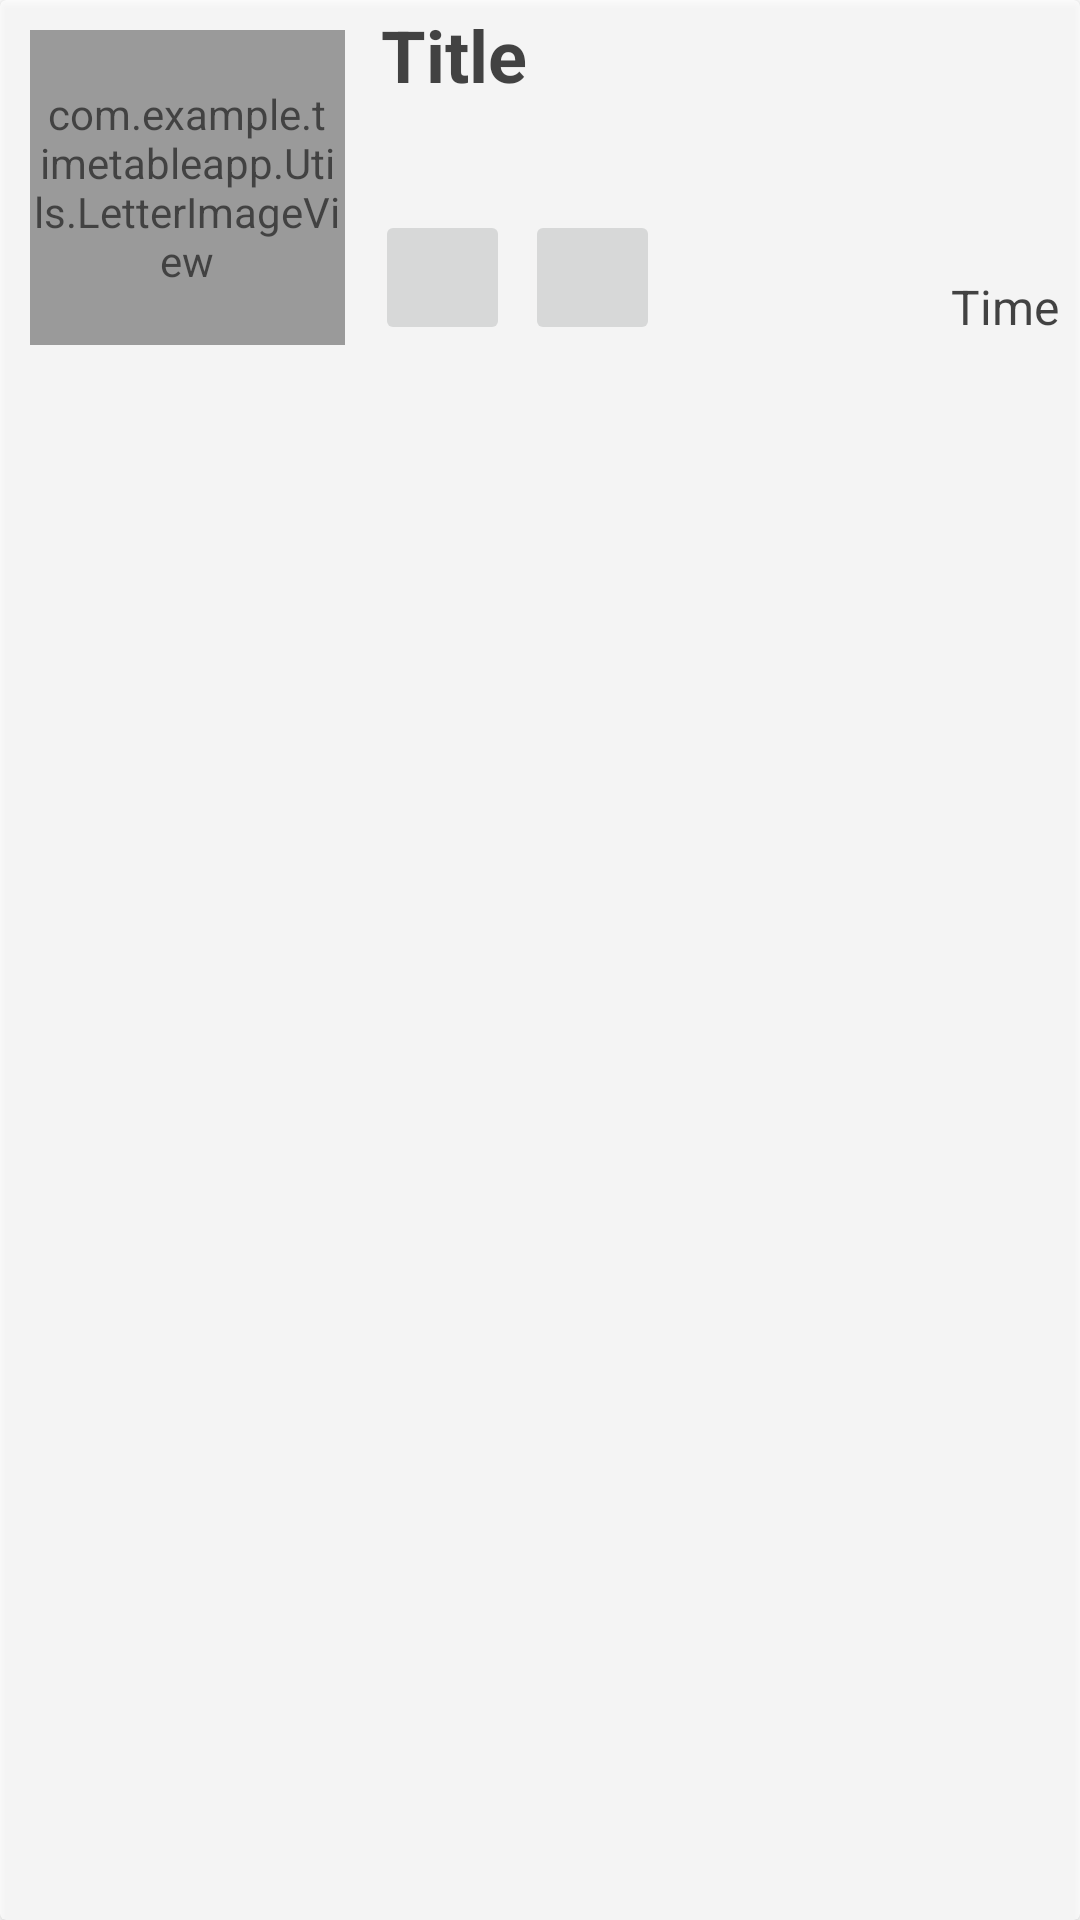

Reconstruct the res/layout file that produces this screen, plus the resources it refers to.
<!-- AndroidManifest.xml: application theme Theme.TimeTableApp -->
<!-- res/layout/day_activity_single_item.xml -->
<androidx.cardview.widget.CardView
    android:layout_height="wrap_content"
    android:layout_width="match_parent"
    xmlns:android="http://schemas.android.com/apk/res/android"
    android:alpha="0.70">

    <RelativeLayout
        android:layout_width="wrap_content"
        android:layout_height="wrap_content">

        <com.example.timetableapp.Utils.LetterImageView
            android:layout_width="105dp"
            android:layout_height="105dp"
            android:id="@+id/iv_DayLetter"
            android:layout_marginStart="10dp"
            android:layout_marginTop="10dp"
            android:layout_marginEnd="10dp"
            android:layout_marginBottom="10dp">

        </com.example.timetableapp.Utils.LetterImageView>

        <TextView
            android:id="@+id/tv_day"
            android:layout_width="wrap_content"
            android:layout_height="wrap_content"
            android:layout_marginStart="2dp"
            android:layout_marginTop="2dp"
            android:layout_marginEnd="7dp"
            android:layout_marginBottom="2dp"
            android:layout_marginLeft="6dp"
            android:textColor="@color/black"
            android:layout_toRightOf="@id/iv_DayLetter"
            android:text="Title"
            android:textSize="24sp"
            android:textStyle="bold"></TextView>

        <TextView
            android:id="@+id/tv_timer"
            android:layout_width="wrap_content"
            android:layout_height="wrap_content"
            android:layout_marginStart="2dp"
            android:layout_marginTop="2dp"
            android:layout_marginEnd="7dp"
            android:layout_marginBottom="2dp"
            android:layout_marginLeft="6dp"
            android:textColor="@color/black"
            android:text="Time"
            android:layout_alignBottom="@id/iv_DayLetter"
            android:layout_alignParentRight="true"
            android:textSize="16sp"></TextView>

        <ImageButton
            android:id="@+id/buttonEdit"
            android:scaleType="fitCenter"
            android:layout_width="45dp"
            android:layout_height="45dp"
            android:src="@drawable/ic_edit"
            android:layout_marginEnd="5dp"
            android:layout_marginTop="5dp"
            android:layout_toRightOf="@id/iv_DayLetter"
            android:layout_alignBottom="@id/iv_DayLetter"
            />

        <ImageButton
            android:id="@+id/buttonDelete"
            android:scaleType="fitCenter"
            android:layout_width="45dp"
            android:layout_height="45dp"
            android:src="@drawable/ic_delete"
            android:layout_marginEnd="10dp"
            android:layout_marginTop="10dp"
            android:layout_toRightOf="@id/buttonEdit"
            android:layout_alignBottom="@id/iv_DayLetter"
            />

    </RelativeLayout>

</androidx.cardview.widget.CardView>
<!-- resources referenced by this layout -->
<resources>
  <color name="black">#FF000000</color>
  <style name="Theme.TimeTableApp" parent="Theme.MaterialComponents.DayNight.NoActionBar">
          <item name="colorPrimary">@color/purple_500</item>
          <item name="colorPrimaryVariant">@color/purple_700</item>
          <item name="colorOnPrimary">@color/white</item>
          <item name="colorSecondary">@color/teal_200</item>
          <item name="colorSecondaryVariant">@color/teal_700</item>
          <item name="colorOnSecondary">@color/black</item>
          <item name="android:statusBarColor">?attr/colorPrimaryVariant</item>
      </style>
  <color name="purple_500">#FF6200EE</color>
  <color name="purple_700">#FF3700B3</color>
  <color name="white">#FFFFFFFF</color>
  <color name="teal_200">#FF03DAC5</color>
  <color name="teal_700">#FF018786</color>
</resources>
